Image classification data set "dataset-custom" (amolvyas-6/DL-EL on GitHub). Class labels (2): normal road, potholes.

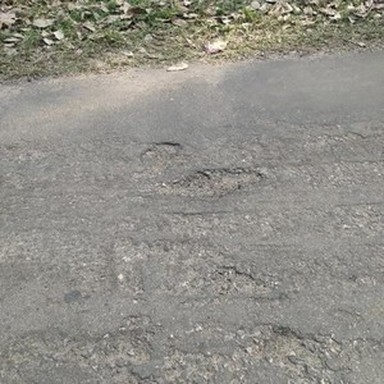
Label: potholes

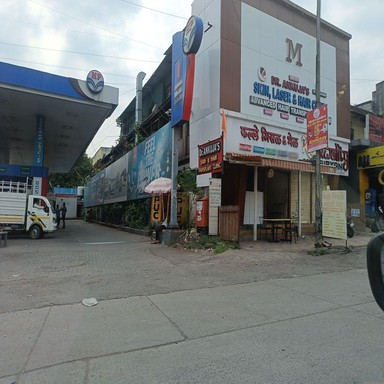
Label: normal road

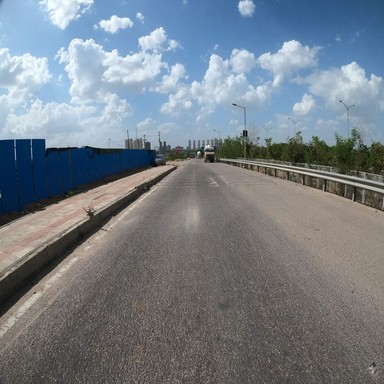
Label: normal road

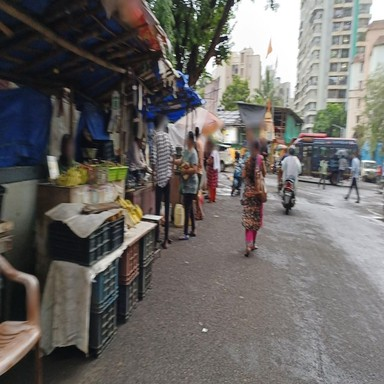
Label: normal road

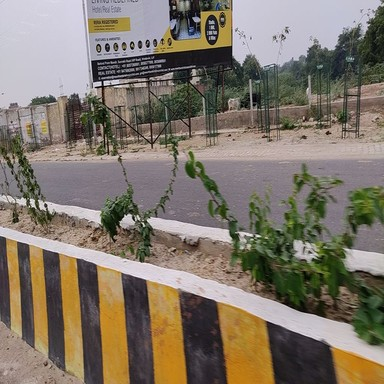
Label: normal road

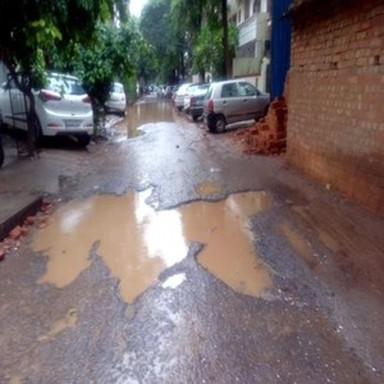
Label: potholes
